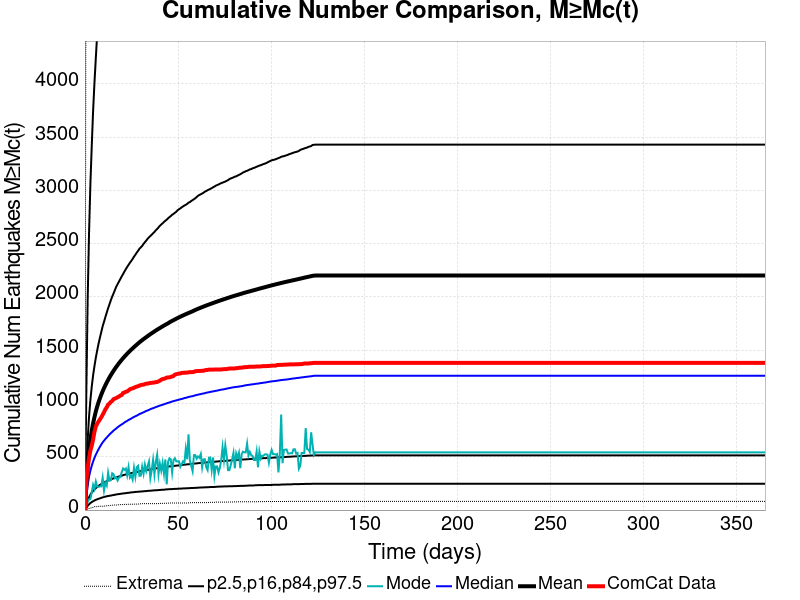

Values plotted in this chart, from the file beside it:
Time (days), ComCat Data, Simulation Mean, Simulation Median, Simulation Mode, Simulation Minimum, Simulation Maximum, 2.5 %-ile, 16 %-ile, 84 %-ile, 97.5 %-ile
0.0, 0.0, 0.0, 0.0, 0.0, 0.0, 0.0, 0.0, 0.0, 0.0, 0.0
0.732, 269.0, 230.9, 126.0, 44.0, 2.0, 6756, 19.0, 45.0, 366.0, 1089
1.464, 393.0, 421, 232.0, 84.0, 11.0, 12585, 39.0, 87.0, 659.0, 1973
2.196, 489.0, 561.9, 312.0, 100.0, 15.0, 16452, 54.0, 120.0, 875.0, 2595
2.928, 559.0, 664.7, 370.0, 103.0, 18.0, 19099, 66.0, 144.0, 1032, 3060
3.66, 604.0, 745.5, 417.0, 166.0, 22.0, 21090, 75.0, 164.0, 1159, 3418
4.392, 662.0, 814.3, 456.0, 237.0, 26.0, 22731, 83.0, 180.0, 1266, 3749
5.124, 735.0, 873, 490.0, 199.0, 32.0, 24172, 90.0, 194.0, 1352, 4014
5.856, 784.0, 925.9, 520.0, 268.0, 32.0, 29438, 96.0, 206.0, 1431, 4246
6.588, 811.0, 971.9, 546.0, 219.0, 33.0, 33607, 101.0, 217.0, 1499, 4469
7.32, 831.0, 1012, 571.0, 218.0, 35.0, 36597, 106.0, 227.0, 1562, 4669
8.052, 851.0, 1049, 594.0, 222.0, 36.0, 38748, 110.0, 236.0, 1618, 4827
8.784, 871.0, 1083, 615.0, 222.0, 36.0, 40714, 115.0, 244.0, 1672, 4974
9.516, 894.0, 1115, 635.0, 303.0, 36.0, 42235, 119.0, 252.0, 1725, 5134
10.25, 918.0, 1144, 651.0, 184.0, 36.0, 43507, 123.0, 258.0, 1767, 5257
10.98, 945.0, 1171, 667.0, 254.0, 39.0, 44639, 126.0, 265.0, 1811, 5359
11.71, 964.0, 1197, 681.0, 228.0, 40.0, 45502, 129.0, 271.0, 1853, 5482
12.44, 989.0, 1222, 695.0, 350.0, 41.0, 46369, 132.0, 278.0, 1894, 5586
13.18, 1000, 1245, 709.0, 276.0, 42.0, 47084, 134.0, 283.0, 1931, 5687
13.91, 1015, 1266, 722.0, 279.0, 44.0, 47774, 136.0, 288.0, 1969, 5813
14.64, 1024, 1287, 733.0, 345.0, 45.0, 48429, 139.0, 293.0, 2003, 5903
15.37, 1041, 1307, 746.0, 336.0, 48.0, 49402, 141.0, 298.0, 2033, 5980
16.1, 1046, 1326, 756.0, 298.0, 48.0, 49981, 144.0, 302.0, 2065, 6069
16.84, 1052, 1344, 766.0, 305.0, 48.0, 50480, 146.0, 306.0, 2097, 6138
17.57, 1059, 1362, 777.0, 277.0, 48.0, 51116, 149.0, 311.0, 2121, 6222
18.3, 1066, 1379, 787.0, 306.0, 50.0, 51582, 150.0, 315.0, 2145, 6358
19.03, 1075, 1395, 796.0, 311.0, 51.0, 52047, 152.0, 319.0, 2169, 6410
19.76, 1080, 1410, 804.0, 356.0, 51.0, 52434, 154.0, 323.0, 2193, 6491
20.49, 1099, 1425, 812.0, 390.0, 52.0, 52821, 156.0, 327.0, 2215, 6573
21.23, 1103, 1440, 822.0, 378.0, 53.0, 53239, 157.0, 331.0, 2239, 6654
21.96, 1110, 1454, 830.0, 390.0, 53.0, 53628, 159.0, 334.0, 2261, 6716
22.69, 1114, 1467, 837.0, 326.0, 54.0, 53983, 161.0, 338.0, 2282, 6768
23.42, 1123, 1481, 846.0, 403.0, 54.0, 54302, 162.0, 340.0, 2301, 6827
24.15, 1134, 1493, 852.0, 305.0, 54.0, 54605, 164.0, 343.0, 2321, 6886
24.89, 1139, 1506, 859.0, 324.0, 54.0, 54912, 166.0, 347.0, 2338, 6941
25.62, 1142, 1518, 867.0, 286.0, 55.0, 55250, 167.0, 349.0, 2357, 6986
26.35, 1148, 1529, 874.0, 396.0, 56.0, 55498, 168.0, 353.0, 2378, 7080
27.08, 1154, 1541, 880.0, 311.0, 56.0, 55760, 170.0, 355.0, 2396, 7118
27.81, 1159, 1552, 886.0, 401.0, 56.0, 56000, 171.0, 358.0, 2416, 7177
28.55, 1162, 1563, 893.0, 415.0, 56.0, 56214, 172.0, 360.0, 2433, 7216
29.28, 1168, 1574, 901.0, 321.0, 58.0, 56426, 173.0, 364.0, 2452, 7266
30.01, 1173, 1585, 906.0, 323.0, 59.0, 56627, 174.0, 366.0, 2466, 7317
30.74, 1176, 1595, 912.0, 407.0, 60.0, 56822, 175.0, 368.0, 2479, 7350
31.47, 1177, 1604, 917.0, 341.0, 61.0, 57012, 176.0, 370.0, 2498, 7390
32.21, 1182, 1614, 924.0, 427.0, 61.0, 57177, 178.0, 373.0, 2514, 7441
32.94, 1186, 1623, 930.0, 366.0, 61.0, 57348, 178.0, 375.0, 2529, 7483
33.67, 1187, 1633, 935.0, 413.0, 61.0, 57512, 180.0, 377.0, 2546, 7532
34.4, 1190, 1642, 940.0, 456.0, 61.0, 57658, 181.0, 379.0, 2560, 7560
35.13, 1193, 1651, 947.0, 300.0, 61.0, 57847, 181.0, 382.0, 2572, 7596
35.87, 1194, 1659, 952.0, 373.0, 61.0, 58019, 183.0, 384.0, 2584, 7621
36.6, 1196, 1668, 956.0, 471.0, 61.0, 58200, 184.0, 386.0, 2598, 7665
37.33, 1197, 1676, 961.0, 335.0, 61.0, 58356, 185.0, 388.0, 2610, 7705
38.06, 1201, 1685, 966.0, 454.0, 61.0, 58502, 186.0, 391.0, 2626, 7724
38.79, 1202, 1693, 971.0, 520.0, 61.0, 58690, 186.0, 393.0, 2638, 7757
39.53, 1208, 1701, 976.0, 339.0, 61.0, 58867, 188.0, 394.0, 2653, 7775
40.26, 1214, 1709, 980.0, 435.0, 62.0, 59072, 188.0, 396.0, 2668, 7832
40.99, 1224, 1716, 985.0, 369.0, 63.0, 59253, 190.0, 398.0, 2680, 7897
41.72, 1229, 1724, 988.0, 443.0, 63.0, 59404, 191.0, 400.0, 2691, 7933
42.45, 1232, 1732, 993.0, 341.0, 64.0, 59549, 191.0, 402.0, 2704, 7967
43.19, 1236, 1739, 997.0, 475.0, 64.0, 59710, 193.0, 404.0, 2715, 8004
... 440 more rows
